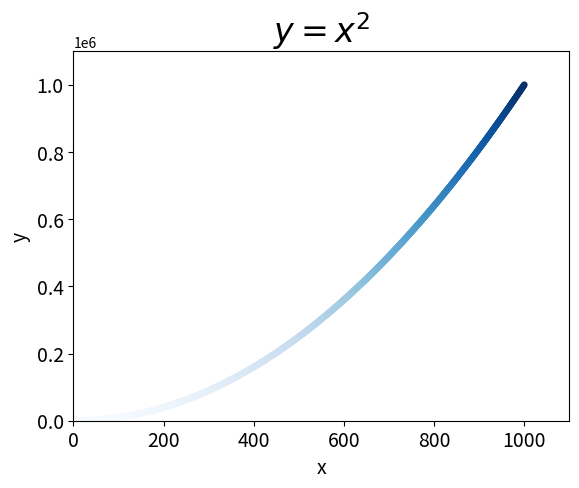

This chart was generated by the following Python code:
import matplotlib.pyplot as plt

x_values = list(range(1, 1001))
y_values = [x ** 2 for x in x_values]

# 画散点，三种颜色模式
# plt.scatter(x_values, y_values, c=(0, 0, 0.8), edgecolor='none', s=14)
# plt.scatter(x_values, y_values, c='blue', edgecolor='none', s=14)
plt.scatter(x_values, y_values, c=y_values, cmap=plt.cm.Blues, s=14)

plt.title(label=r'$y=x^2$', fontsize=24)
plt.xlabel("x", fontsize=14)
plt.ylabel("y", fontsize=14)

plt.tick_params(axis='both', which='major', labelsize=14)

# [xmin, xmax, ymin, ymax]
plt.axis([0, 1100, 0, 1100000])

# plt.show()

# 保存照片，并裁掉空白。
plt.savefig('squares_plot.png', bbox_inches='tight')
